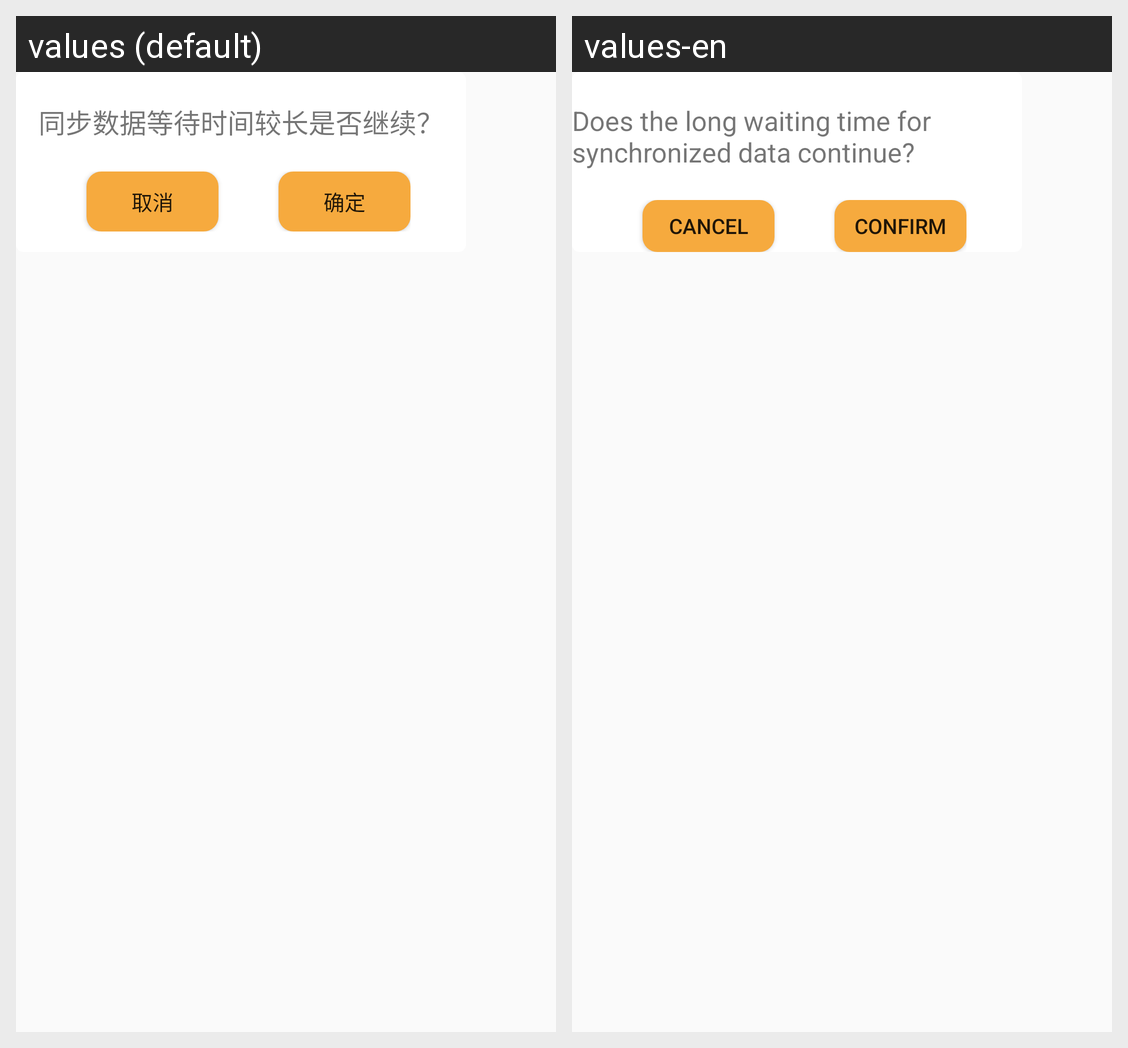

Strings drawn on this Android screen and how each of the app's shown locales translates them:
Android screen res/layout/refresh_new_dialog.xml rendered under 2 locales, left to right: values (default), values-en. Device: Nexus 5 (rendered at 1080×1920; each locale shown at half size, 540×960, under a caption strip naming it); theme NoActionBar..
Strings drawn on this screen, with the default value and each locale's value (text and hints the layout hard-codes, and strings that could not be matched under every locale, appear in the picture but are not listed):

data_wait_long_time
  values: 同步数据等待时间较长是否继续？
  values-en: Does the long waiting time for synchronized data continue?

cancel
  values: 取消
  values-en: cancel

confirm
  values: 确定
  values-en: confirm
